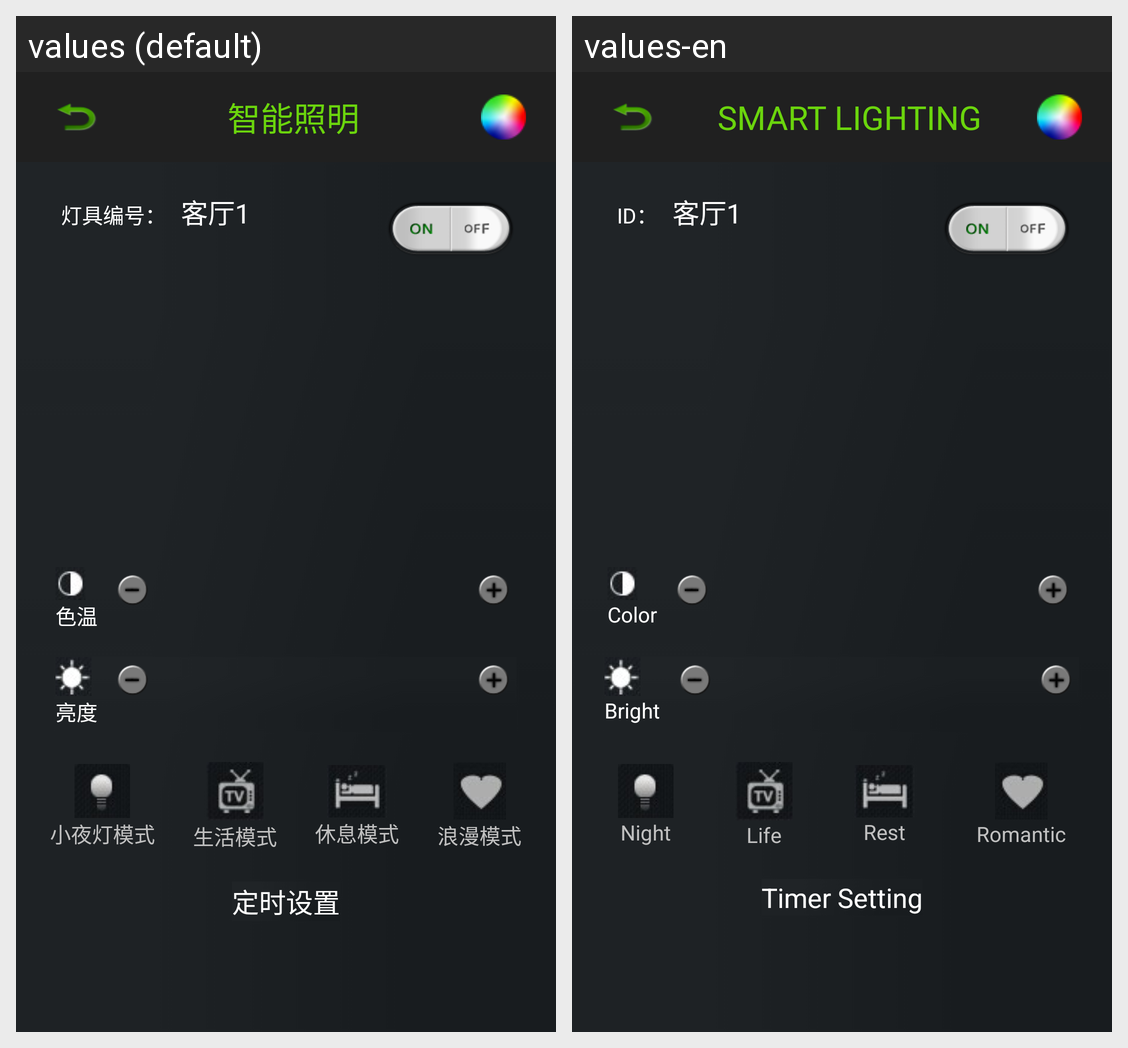

For this localized Android screen grid, give each drawn string resource with its value in every locale shown.
Android screen res/layout/activity_ct.xml rendered under 2 locales, left to right: values (default), values-en. Device: Nexus 5 (rendered at 1080×1920; each locale shown at half size, 540×960, under a caption strip naming it); theme android:Theme.Light.NoTitleBar.
Strings drawn on this screen, with the default value and each locale's value (text and hints the layout hard-codes, and strings that could not be matched under every locale, appear in the picture but are not listed):

telelogo
  values: 智能照明
  values-en: SMART LIGHTING

LampID
  values: 灯具编号：
  values-en: ID：

color_temperature
  values: 色温
  values-en: Color

Brightness
  values: 亮度
  values-en: Bright

xiaoyedeng
  values: 小夜灯模式
  values-en: Night

life
  values: 生活模式
  values-en: Life

rest
  values: 休息模式
  values-en: Rest

Romantic
  values: 浪漫模式
  values-en: Romantic

timersetting
  values: 定时设置
  values-en: Timer Setting
